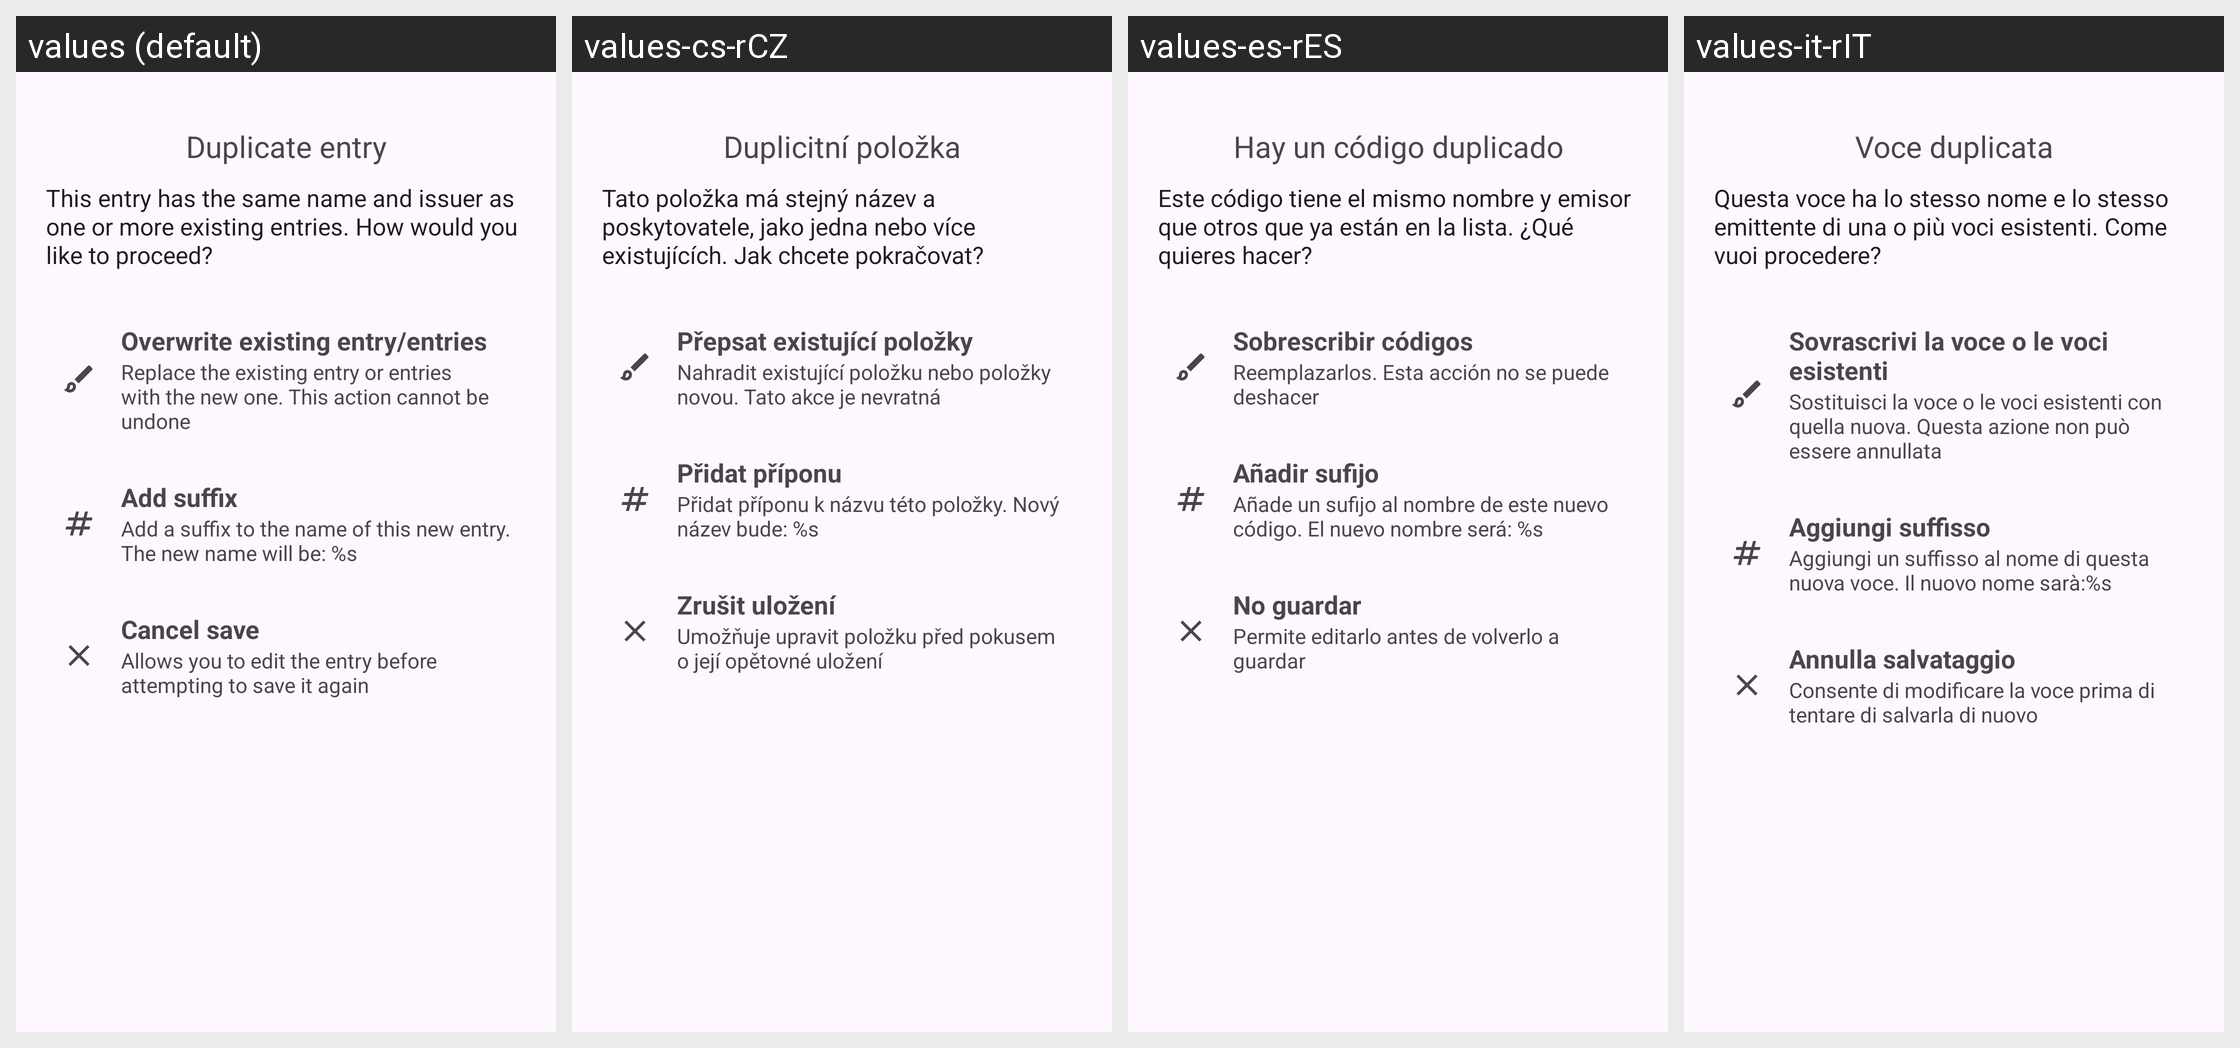

Strings drawn on this Android screen and how each of the app's shown locales translates them:
Android screen res/layout/dialog_duplicate_entry.xml rendered under 4 locales, left to right: values (default), values-cs-rCZ, values-es-rES, values-it-rIT. Device: Nexus 5 (rendered at 1080×1920; each locale shown at half size, 540×960, under a caption strip naming it); theme Theme.Aegis.Launch.
Other locales in the repository, not shown: values-ar, values-ar-rSA, values-ast-rES, values-bg-rBG, values-br-rFR, values-ca-rES, values-da-rDK, values-de, values-de-rDE, values-el-rGR, values-eo-rUY, values-et-rEE, values-eu-rES, values-fa-rIR, values-fi-rFI, values-fr, values-fr-rFR, values-fy-rNL, values-gl-rES, values-hi-rIN, values-hr-rHR, values-hu, values-hu-rHU, values-in-rID, values-iw-rIL, values-ja-rJP, values-kn-rIN, values-ko-rKR, values-lt-rLT, values-lv-rLV, values-ml-rIN, values-nb-rNO, values-nl, values-nl-rNL, values-no-rNO, values-or-rIN, values-pl-rPL, values-pt-rBR, values-pt-rPT, values-ro-rRO, values-ru, values-ru-rRU, values-si-rLK, values-sk-rSK, values-sr-rSP, values-sv-rSE, values-ta-rIN, values-tr, values-tr-rTR, values-uk-rUA, values-vi-rVN, values-zh, values-zh-rCN, values-zh-rTW.
Strings drawn on this screen, with the default value and each locale's value (text and hints the layout hard-codes, and strings that could not be matched under every locale, appear in the picture but are not listed):

dialog_duplicate_entry_title
  values: Duplicate entry
  values-cs-rCZ: Duplicitní položka
  values-es-rES: Hay un código duplicado
  values-it-rIT: Voce duplicata

dialog_duplicate_entry_message
  values: This entry has the same name and issuer as one or more existing entries. How would you like to proceed?
  values-cs-rCZ: Tato položka má stejný název a poskytovatele, jako jedna nebo více existujících. Jak chcete pokračovat?
  values-es-rES: Este código tiene el mismo nombre y emisor que otros que ya están en la lista. ¿Qué quieres hacer?
  values-it-rIT: Questa voce ha lo stesso nome e lo stesso emittente di una o più voci esistenti. Come vuoi procedere?

dialog_duplicate_entry_overwrite_title
  values: Overwrite existing entry/entries
  values-cs-rCZ: Přepsat existující položky
  values-es-rES: Sobrescribir códigos
  values-it-rIT: Sovrascrivi la voce o le voci esistenti

dialog_duplicate_entry_overwrite_subtitle
  values: Replace the existing entry or entries with the new one. This action cannot be undone
  values-cs-rCZ: Nahradit existující položku nebo položky novou. Tato akce je nevratná
  values-es-rES: Reemplazarlos. Esta acción no se puede deshacer
  values-it-rIT: Sostituisci la voce o le voci esistenti con quella nuova. Questa azione non può essere annullata

dialog_duplicate_entry_suffix_title
  values: Add suffix
  values-cs-rCZ: Přidat příponu
  values-es-rES: Añadir sufijo
  values-it-rIT: Aggiungi suffisso

dialog_duplicate_entry_suffix_subtitle
  values: Add a suffix to the name of this new entry. The new name will be: %s
  values-cs-rCZ: Přidat příponu k názvu této položky. Nový název bude: %s
  values-es-rES: Añade un sufijo al nombre de este nuevo código. El nuevo nombre será: %s
  values-it-rIT: Aggiungi un suffisso al nome di questa nuova voce. Il nuovo nome sarà:%s

dialog_duplicate_entry_cancel_title
  values: Cancel save
  values-cs-rCZ: Zrušit uložení
  values-es-rES: No guardar
  values-it-rIT: Annulla salvataggio

dialog_duplicate_entry_cancel_subtitle
  values: Allows you to edit the entry before attempting to save it again
  values-cs-rCZ: Umožňuje upravit položku před pokusem o její opětovné uložení
  values-es-rES: Permite editarlo antes de volverlo a guardar
  values-it-rIT: Consente di modificare la voce prima di tentare di salvarla di nuovo
